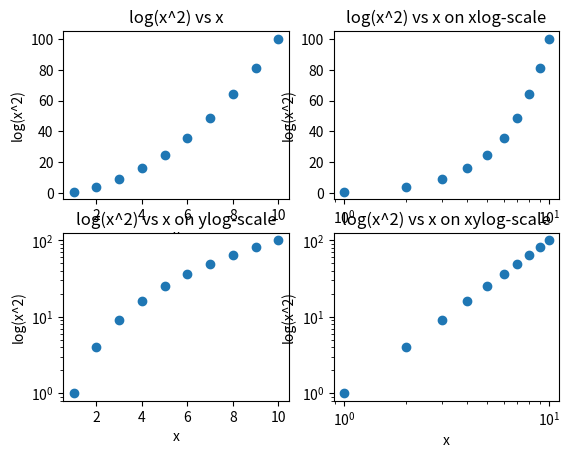

Recreate this plot in Python.
# Extracted from Ch04.py (Q12 visualization)

import numpy as np
import matplotlib.pyplot as plt


def Power3(x, a):
    return x**a

x = np.arange(1, 11, 1)
y = Power3(x,2)

fig = plt.figure()
fig.add_subplot(2, 2, 1)
plt.scatter(x, y)
plt.title('log(x^2) vs x')
plt.xlabel('x')
plt.ylabel('log(x^2)')

ax = fig.add_subplot(2, 2, 2)
ax.set_xscale('log')
plt.scatter(x, y)
plt.title('log(x^2) vs x on xlog-scale')
plt.xlabel('x')
plt.ylabel('log(x^2)')

ax = fig.add_subplot(2, 2, 3)
ax.set_yscale('log')
plt.scatter(x, y)
plt.title('log(x^2) vs x on ylog-scale')
plt.xlabel('x')
plt.ylabel('log(x^2)')

ax = fig.add_subplot(2, 2, 4)
ax.set_xscale('log')
ax.set_yscale('log')
plt.scatter(x, y)
plt.title('log(x^2) vs x on xylog-scale')
plt.xlabel('x')
plt.ylabel('log(x^2)')
